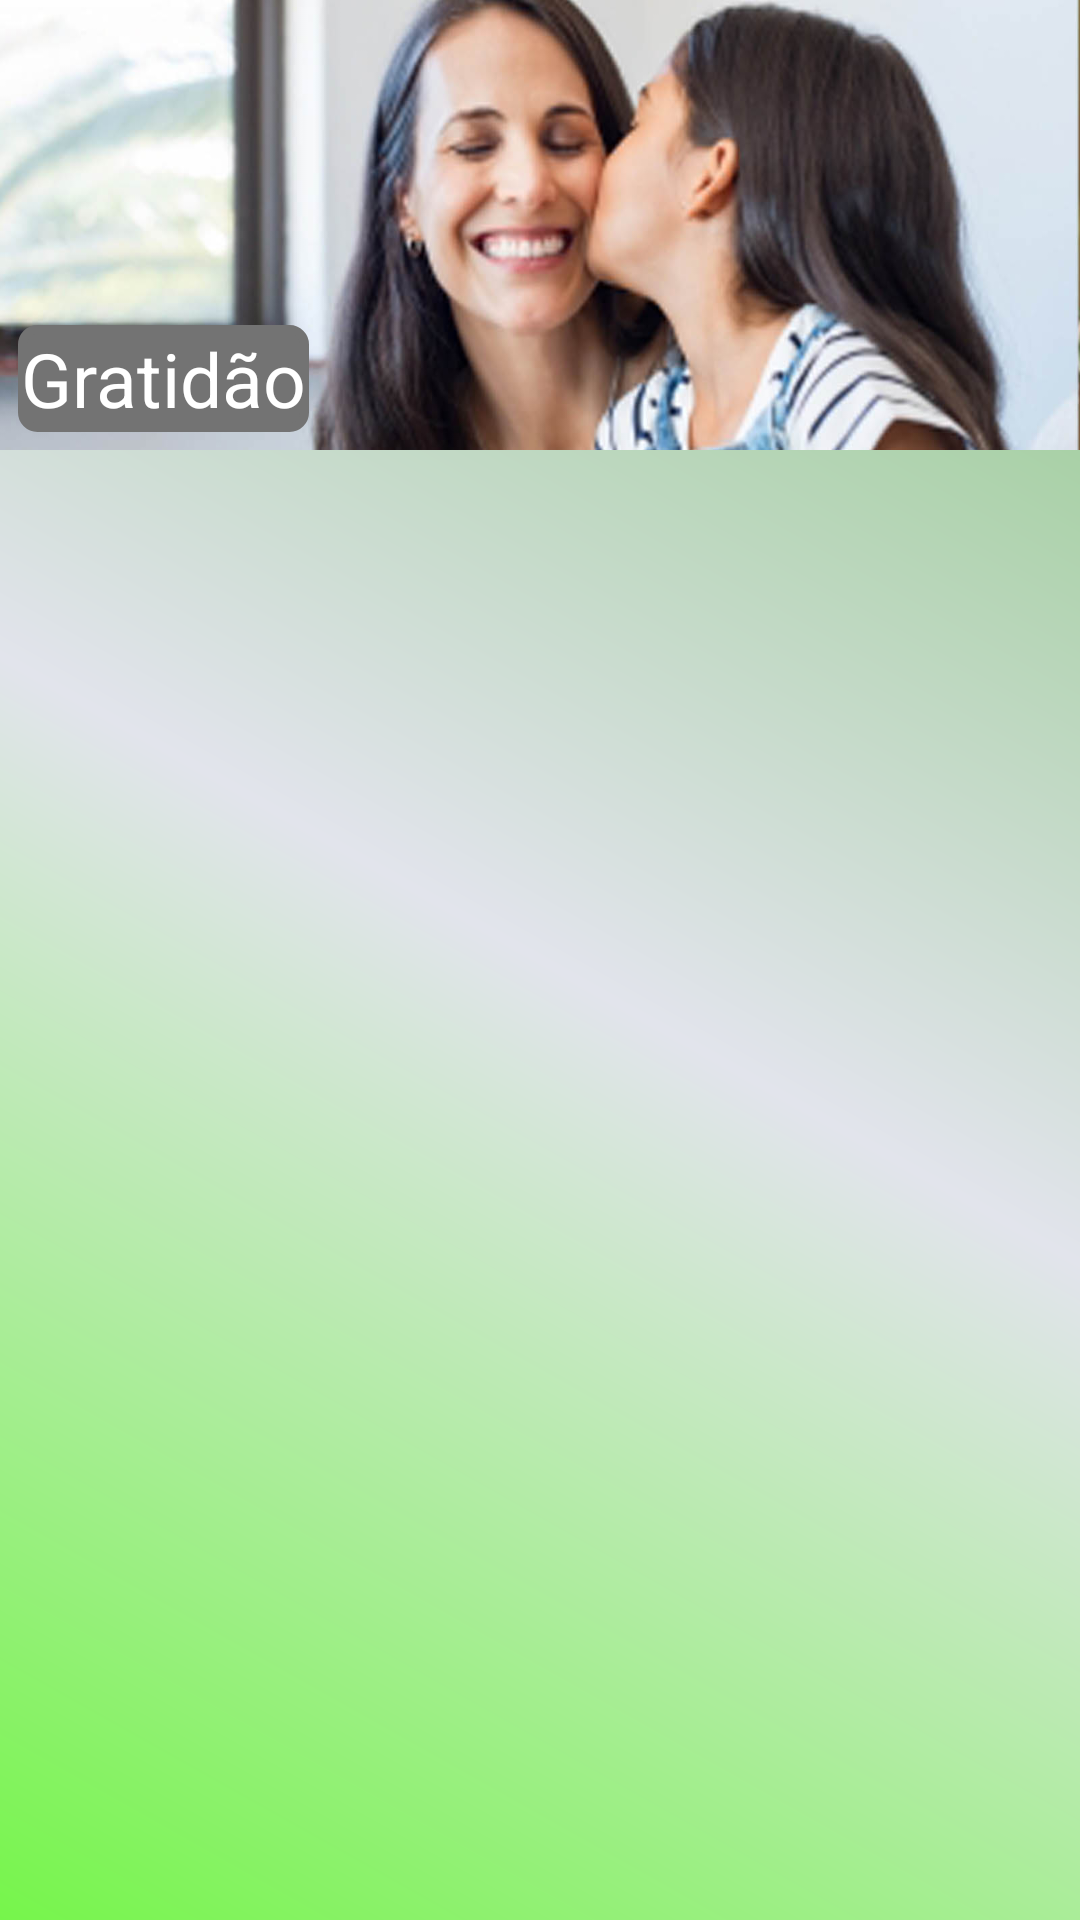

Layout XML and referenced resources for this Android screen:
<!-- AndroidManifest.xml: application theme AppTheme -->
<!-- res/layout/activity_five_list.xml -->
<?xml version="1.0" encoding="utf-8"?>
<RelativeLayout
    xmlns:android="http://schemas.android.com/apk/res/android"
    xmlns:app="http://schemas.android.com/apk/res-auto"
    xmlns:tools="http://schemas.android.com/tools"
    android:layout_width="match_parent"
    android:layout_height="match_parent"
    android:background="@drawable/gradient_title"
    tools:context=".List.FiveListActivity">
    <FrameLayout
        android:id="@+id/five"
        android:layout_width="wrap_content"
        android:layout_height="wrap_content"
        >

        <ImageView
            android:id="@+id/sectionImage"
            android:layout_width="fill_parent"
            android:layout_height="150dp"
            android:background="@drawable/gratitude"></ImageView>

        <TextView
            android:id="@+id/sectiontitle"
            android:layout_width="wrap_content"
            android:layout_height="wrap_content"
            android:layout_gravity="bottom"
            android:layout_marginLeft="6dp"
            android:layout_marginBottom="6dp"
            android:background="@drawable/textcornerradius"
            android:text="Gratidão"
            android:textColor="#fff"
            android:textSize="25dp" />
    </FrameLayout>
    <ListView
        android:id="@+id/list"
        android:layout_below="@+id/five"
        android:layout_width="match_parent"
        android:layout_height="match_parent"
        android:layout_alignParentLeft="true"
        >

    </ListView>
</RelativeLayout>
<!-- resources referenced by this layout -->
<resources>
  <!-- drawable gradient_title (drawable) -->
  <?xml version="1.0" encoding="utf-8"?>
  <shape xmlns:android="http://schemas.android.com/apk/res/android">
      <gradient
          android:type="linear"
          android:angle="45"
          android:startColor="#76F54B"
          android:centerColor="#E2E4EC"
          android:endColor="#89C680" />
  </shape>
  <!-- drawable gratitude: jpg bitmap (drawable, 63712 bytes) -->
  <!-- drawable textcornerradius (drawable) -->
  <?xml version="1.0" encoding="UTF-8"?>
  <shape xmlns:android="http://schemas.android.com/apk/res/android">
      <solid android:color="#737373"/>
  
      <stroke android:width="3dp"
          android:color="#737373" />
  
      <padding android:left="1dp"
          android:top="1dp"
          android:right="1dp"
          android:bottom="1dp" />
  
      <corners android:bottomRightRadius="5dp"
          android:bottomLeftRadius="5dp"
          android:topLeftRadius="5dp"
          android:topRightRadius="5dp" />
  
  </shape>
  <style name="AppTheme" parent="Theme.AppCompat.Light.DarkActionBar">
          
          <item name="colorPrimary">@color/colorPrimary</item>
          <item name="colorPrimaryDark">@color/colorPrimaryDark</item>
          <item name="colorAccent">@color/colorAccent</item>
          <item name="windowActionBar">false</item>
          <item name="windowNoTitle">true</item>
      </style>
  <color name="colorPrimary">#3F51B5</color>
  <color name="colorPrimaryDark">#303F9F</color>
  <color name="colorAccent">#FF4081</color>
</resources>
